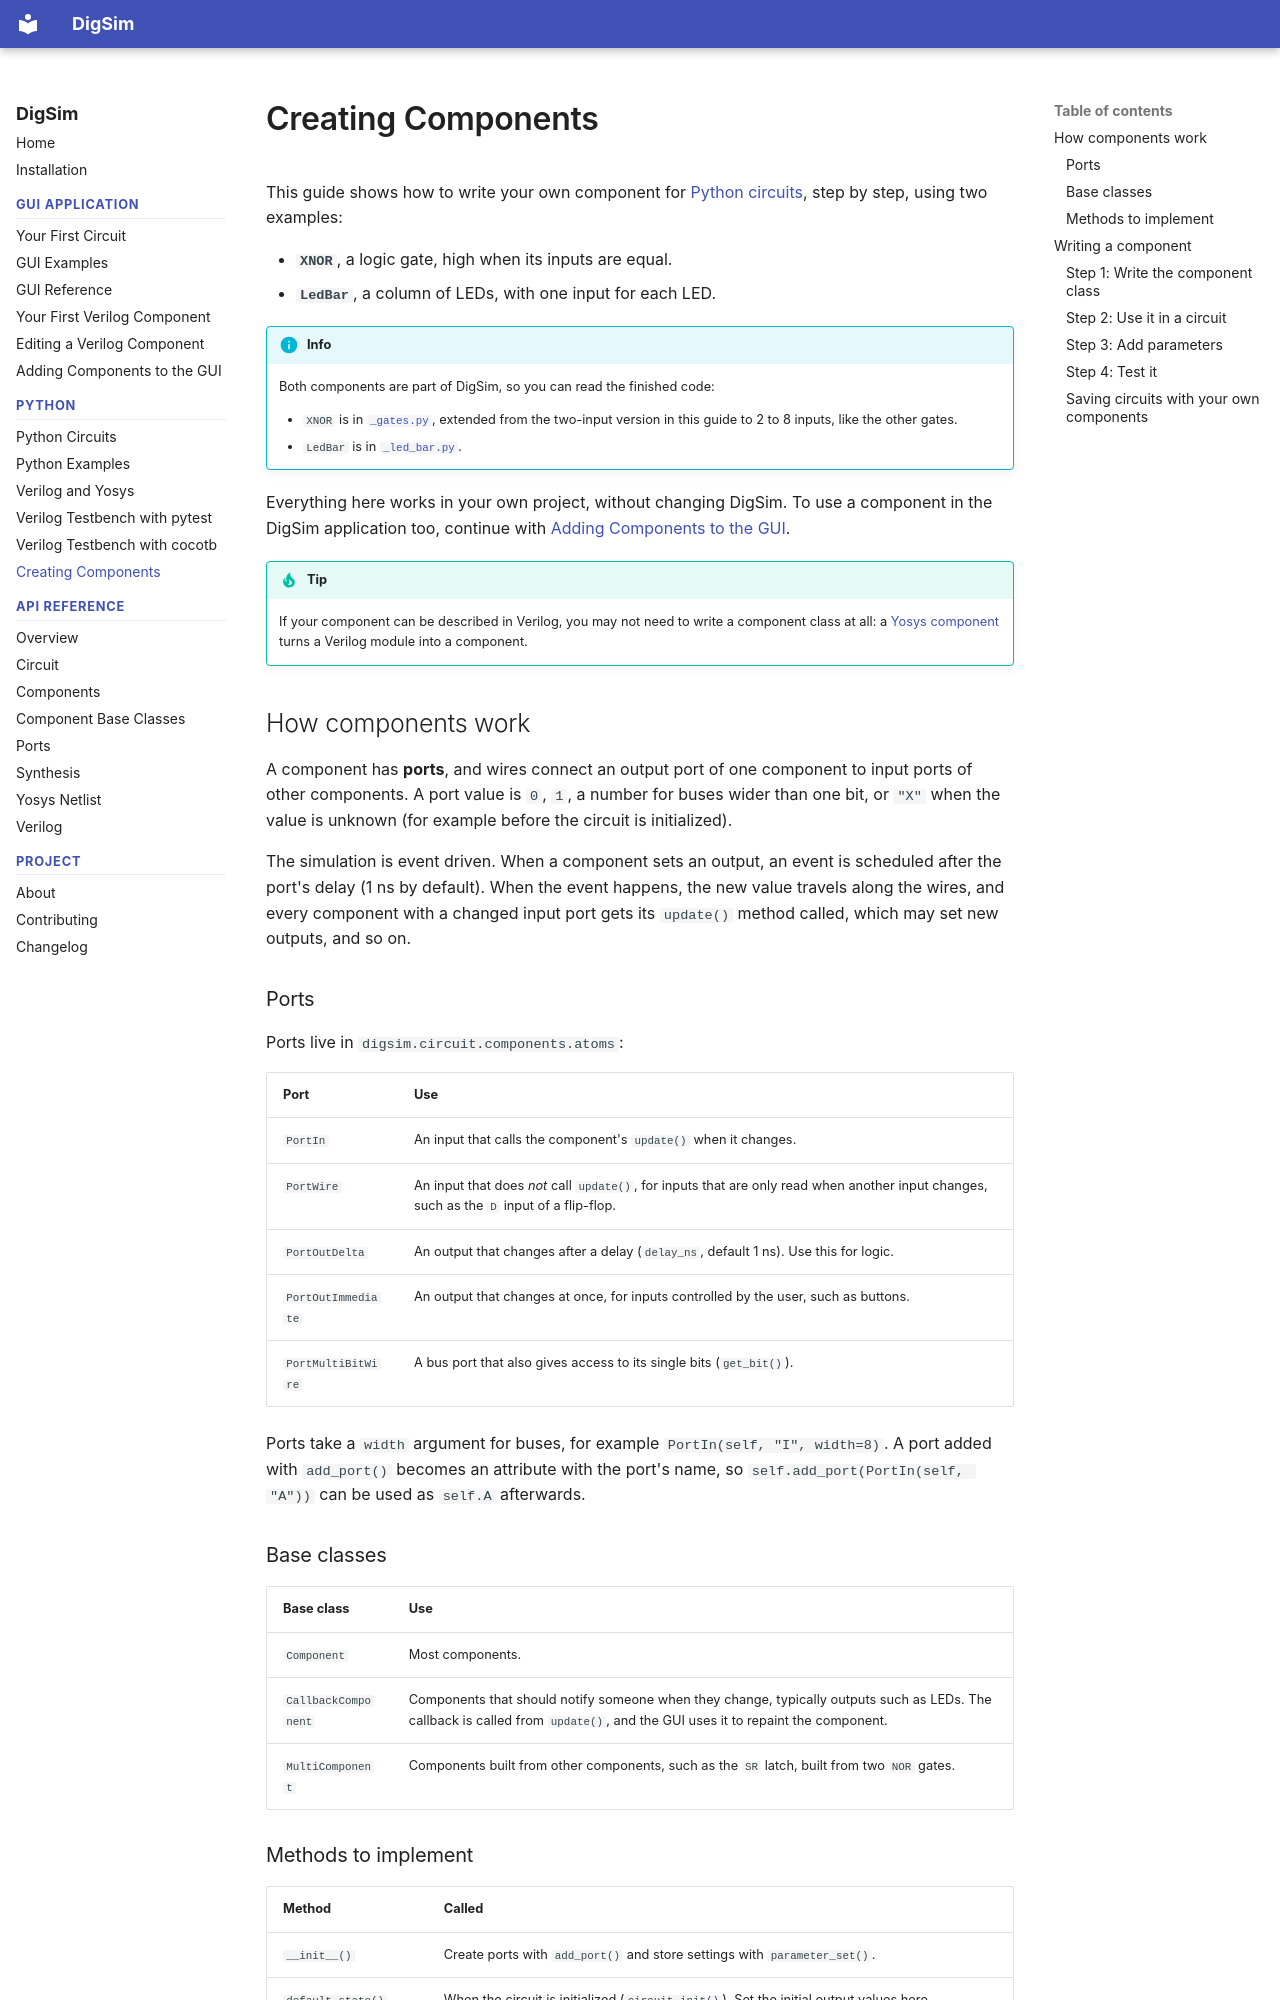

repository: freand76/digsim · page: components/index.html · generator: mkdocs

# Creating Components

This guide shows how to write your own component for [Python circuits](python.md), step by
step, using two examples:

- **`XNOR`**, a logic gate, high when its inputs are equal.
- **`LedBar`**, a column of LEDs, with one input for each LED.

!!! info
    Both components are part of DigSim, so you can read the finished code:

    - `XNOR` is in
      [`_gates.py`](https://github.com/freand76/digsim/blob/main/engine/src/digsim/circuit/components/_gates.py),
      extended from the two-input version in this guide to 2 to 8 inputs, like the other gates.
    - `LedBar` is in
      [`_led_bar.py`](https://github.com/freand76/digsim/blob/main/engine/src/digsim/circuit/components/_led_bar.py).

Everything here works in your own project, without changing DigSim. To use a component in
the DigSim application too, continue with
[Adding Components to the GUI](gui-components.md).

!!! tip
    If your component can be described in Verilog, you may not need to write a component
    class at all: a [Yosys component](synthesis.md) turns a Verilog module into a component.

## How components work

A component has **ports**, and wires connect an output port of one component to input
ports of other components. A port value is `0`, `1`, a number for buses wider than one
bit, or `"X"` when the value is unknown (for example before the circuit is initialized).

The simulation is event driven. When a component sets an output, an event is scheduled
after the port's delay (1 ns by default). When the event happens, the new value travels
along the wires, and every component with a changed input port gets its `update()` method
called, which may set new outputs, and so on.

### Ports

Ports live in `digsim.circuit.components.atoms`:

| Port | Use |
| --- | --- |
| `PortIn` | An input that calls the component's `update()` when it changes. |
| `PortWire` | An input that does *not* call `update()`, for inputs that are only read when another input changes, such as the `D` input of a flip-flop. |
| `PortOutDelta` | An output that changes after a delay (`delay_ns`, default 1 ns). Use this for logic. |
| `PortOutImmediate` | An output that changes at once, for inputs controlled by the user, such as buttons. |
| `PortMultiBitWire` | A bus port that also gives access to its single bits (`get_bit()`). |

Ports take a `width` argument for buses, for example `PortIn(self, "I", width=8)`. A port
added with `add_port()` becomes an attribute with the port's name, so `self.add_port(PortIn(self, "A"))`
can be used as `self.A` afterwards.

### Base classes

| Base class | Use |
| --- | --- |
| `Component` | Most components. |
| `CallbackComponent` | Components that should notify someone when they change, typically outputs such as LEDs. The callback is called from `update()`, and the GUI uses it to repaint the component. |
| `MultiComponent` | Components built from other components, such as the `SR` latch, built from two `NOR` gates. |
